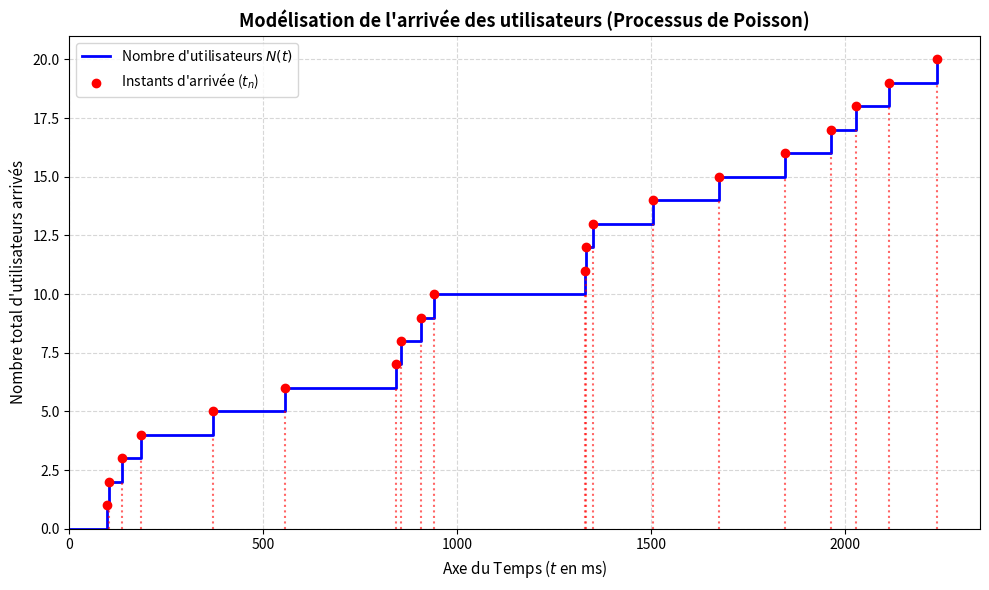

Here is the Python script that generated this plot:
import matplotlib.pyplot as plt
import numpy as np

# --- PARAMÈTRES DE LA SIMULATION ---
lambda_param = 0.01  # Taux moyen d'arrivée (0.01 utilisateur/seconde)
nb_utilisateurs = 20  # Nombre d'utilisateurs à simuler

# 1. Génération des variables Uniformes U ~ U[0,1]
np.random.seed(42)  # Pour fixer la simulation
U = np.random.uniform(0, 1, nb_utilisateurs)

# 2. Transformation en temps d'inter-arrivées (Loi Exponentielle)
T = -np.log(U) / lambda_param

# 3. Calcul des instants d'arrivée cumulés (Somme cumulée)
instants_arrivee = np.cumsum(T)
# On ajoute l'origine (0 utilisateur à t=0)
temps = np.insert(instants_arrivee, 0, 0.0)
nb_clients_cumules = np.arange(0, nb_utilisateurs + 1)

# --- TRACÉ DU GRAPHIPH UNIQUE DU PROCESSUS DE POISSON ---
plt.figure(figsize=(10, 6))

# Tracé en escalier (step) : montre le nombre d'utilisateurs au cours du temps
plt.step(
    temps,
    nb_clients_cumules,
    where="post",
    color="blue",
    linewidth=2,
    label="Nombre d'utilisateurs $N(t)$",
)

# Ajout de repères visuels pour matérialiser les instants d'arrivée
plt.vlines(
    instants_arrivee,
    ymin=0,
    ymax=nb_clients_cumules[:-1],
    color="red",
    linestyle=":",
    alpha=0.6,
)
plt.scatter(
    instants_arrivee,
    nb_clients_cumules[1:],
    color="red",
    zorder=5,
    label="Instants d'arrivée ($t_n$)",
)

# Personnalisation graphique
plt.title(
    "Modélisation de l'arrivée des utilisateurs (Processus de Poisson)",
    fontsize=13,
    fontweight="bold",
)
plt.xlabel("Axe du Temps ($t$ en ms)", fontsize=11)
plt.ylabel("Nombre total d'utilisateurs arrivés", fontsize=11)
plt.xlim(0, max(temps) * 1.05)
plt.ylim(0, nb_utilisateurs + 1)
plt.grid(True, linestyle="--", alpha=0.5)
plt.legend(loc="upper left")

# Exemple de validation empirique pour le rapport écrit :
moyenne_empirique = np.mean(T)
print(f"Espérance théorique (1/lambda) : {1 / lambda_param} secondes")
print(f"Moyenne empirique simulée      : {moyenne_empirique:.2f} secondes")

plt.tight_layout()
plt.show()
